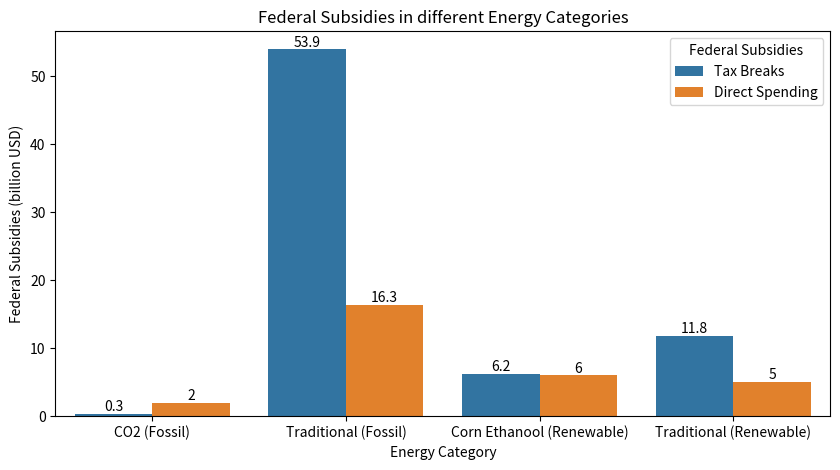

Here is the Python script that generated this plot:
#%%
import pandas as pd
import numpy as np
import matplotlib.pyplot as plt
import seaborn as sns

# Data
category1 = ['Fossil', 'Fossil', 'Fossil', 'Fossil', 'Renewable', 'Renewable', 'Renewable', 'Renewable']
category2 = ['CO2', 'CO2', 'Traditional', 'Traditional', 'Corn Ethanool', 'Corn Ethanool', 'Traditional', 'Traditional']
cat1 = ['{} ({})'.format(c2,c1) for c1, c2 in zip(category1, category2)]
cat2 = ['Tax Breaks', 'Direct Spending','Tax Breaks', 'Direct Spending','Tax Breaks', 'Direct Spending','Tax Breaks', 'Direct Spending']
values = [0.3, 2, 53.9, 16.3, 6.2, 6, 11.8, 5]

# Create a dataframe
df = pd.DataFrame({'cat1': cat1, 'Federal Subsidies': cat2, 'Sub': values})
df.head()

# Barplot of Sub values by cat1 and cat2
plt.figure(figsize=(10,5))
bp = sns.barplot(x='cat1', y='Sub', hue='Federal Subsidies', data=df)
for container in bp.containers:
    bp.bar_label(container)
plt.title('Federal Subsidies in different Energy Categories')
plt.xlabel('Energy Category')
plt.ylabel('Federal Subsidies (billion USD)')
plt.savefig('Barplot_Subsidies.pdf')
plt.show()
# %%
